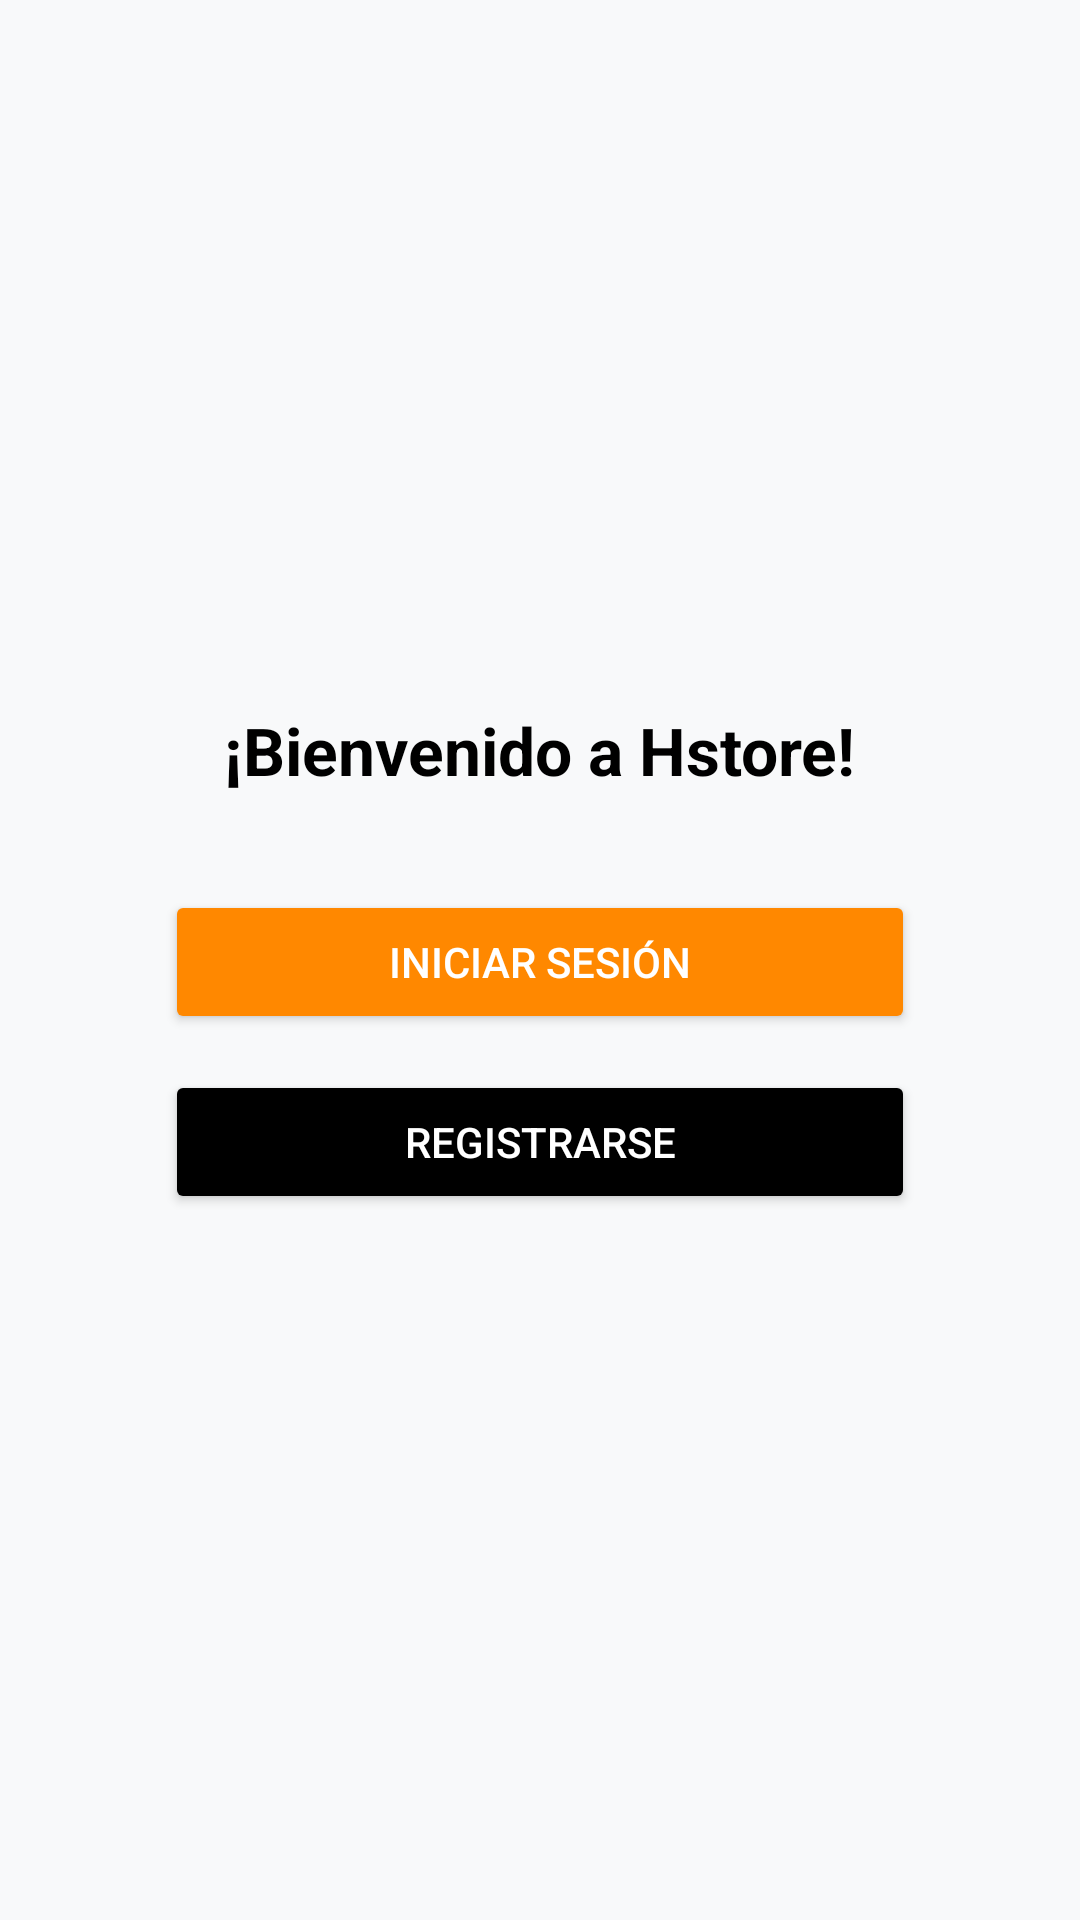

Here is an Android app screen rendered from its layout file. Give the layout XML and the strings, colors and styles it references.
<!-- AndroidManifest.xml: application theme Theme.TiendaOnlineHStore -->
<!-- res/layout/activity_welcome.xml -->
<?xml version="1.0" encoding="utf-8"?>
<LinearLayout xmlns:android="http://schemas.android.com/apk/res/android"
    xmlns:tools="http://schemas.android.com/tools"
    android:id="@+id/root_welcome"
    android:layout_width="match_parent"
    android:layout_height="match_parent"
    android:orientation="vertical"
    android:background="#F8F9FA"
    android:padding="24dp"
    android:gravity="center"
    tools:context=".ui.WelcomeActivity">

    <TextView
        android:id="@+id/tvWelcomeTitle"
        android:layout_width="wrap_content"
        android:layout_height="wrap_content"
        android:layout_marginBottom="32dp"
        android:text="¡Bienvenido a Hstore!"
        android:textColor="@color/black"
        android:textSize="22sp"
        android:textStyle="bold" />

    <Button
        android:id="@+id/btnLogin"
        android:layout_width="250dp"
        android:layout_height="wrap_content"
        android:backgroundTint="@android:color/holo_orange_dark"
        android:text="Iniciar sesión"
        android:textColor="@android:color/white" />

    <Button
        android:id="@+id/btnRegister"
        android:layout_width="250dp"
        android:layout_height="wrap_content"
        android:layout_marginTop="12dp"
        android:backgroundTint="@color/black"
        android:text="Registrarse"
        android:textColor="@color/white" />

</LinearLayout>
<!-- resources referenced by this layout -->
<resources>
  <style name="Theme.TiendaOnlineHStore" parent="Theme.MaterialComponents.DayNight.NoActionBar">
          
          <item name="colorPrimary">@color/black</item>
          <item name="colorPrimaryVariant">@color/black</item>
          <item name="colorOnPrimary">@android:color/white</item>
          
          <item name="colorSecondary">@color/black</item>
          <item name="colorSecondaryVariant">@color/black</item>
          <item name="colorOnSecondary">@android:color/white</item>
          
          <item name="android:statusBarColor" tools:targetApi="l">?attr/colorPrimaryVariant</item>
          
      </style>
  <!-- not gathered from this repository: default colours our renderer supplied (Android Studio template values) -->
  <color name="black">#FF000000</color>
  <color name="white">#FFFFFFFF</color>
</resources>
